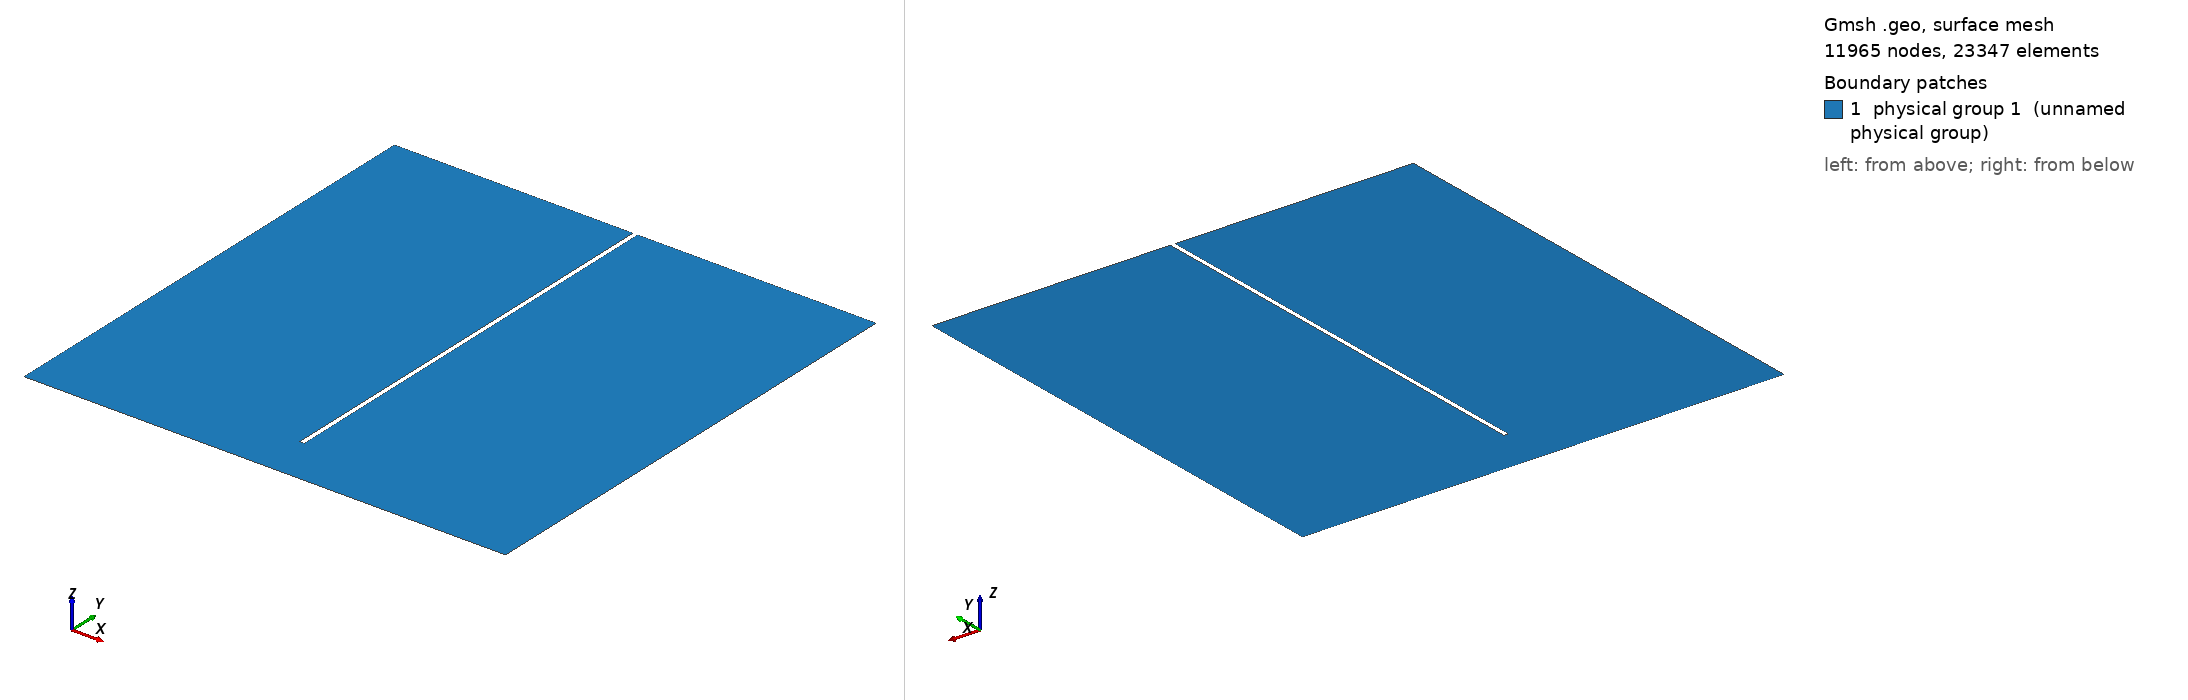

Gmsh geometry script, surface-meshed: 11965 nodes, 23347 surface elements. Boundary patches (legend numbers): 1 physical group 1 (unnamed physical group). Left view from above one corner, right view from below the opposite corner. Legend entries are the model's physical surfaces. The drawing asked Gmsh for element sizes between 1% and 20% of the model's largest extent; the script's own settings can give other sizes.

=== slit.geo (drawn) ===
cli = 0.01;
l = 1.0;
w = 0.01;
d = 0.8;
Point (1) = {l, -l, 0, cli};
Point (2) = {l, l, 0, cli};
Point (3) = {w, l, 0, cli};
Point (4) = {w, -d, 0, cli};
Point (5) = {-w, -d, 0, cli};
Point (6) = {-w, l, 0, cli};
Point (7) = {-l, l, 0, cli};
Point (8) = {-l, -l, 0, cli};
Line (1) = {1, 2};
Line (2) = {2, 3};
Line (3) = {3, 4};
Line (4) = {4, 5};
Line (5) = {5, 6};
Line (6) = {6, 7};
Line (7) = {7, 8};
Line (8) = {8, 1};
Physical Line (1) = {1, 2, 3, 4, 5, 6, 7, 8};
Line Loop (1) = {1, 2, 3, 4, 5, 6, 7, 8};
Plane Surface (1) = {1};
Physical Surface (1) = {1};
